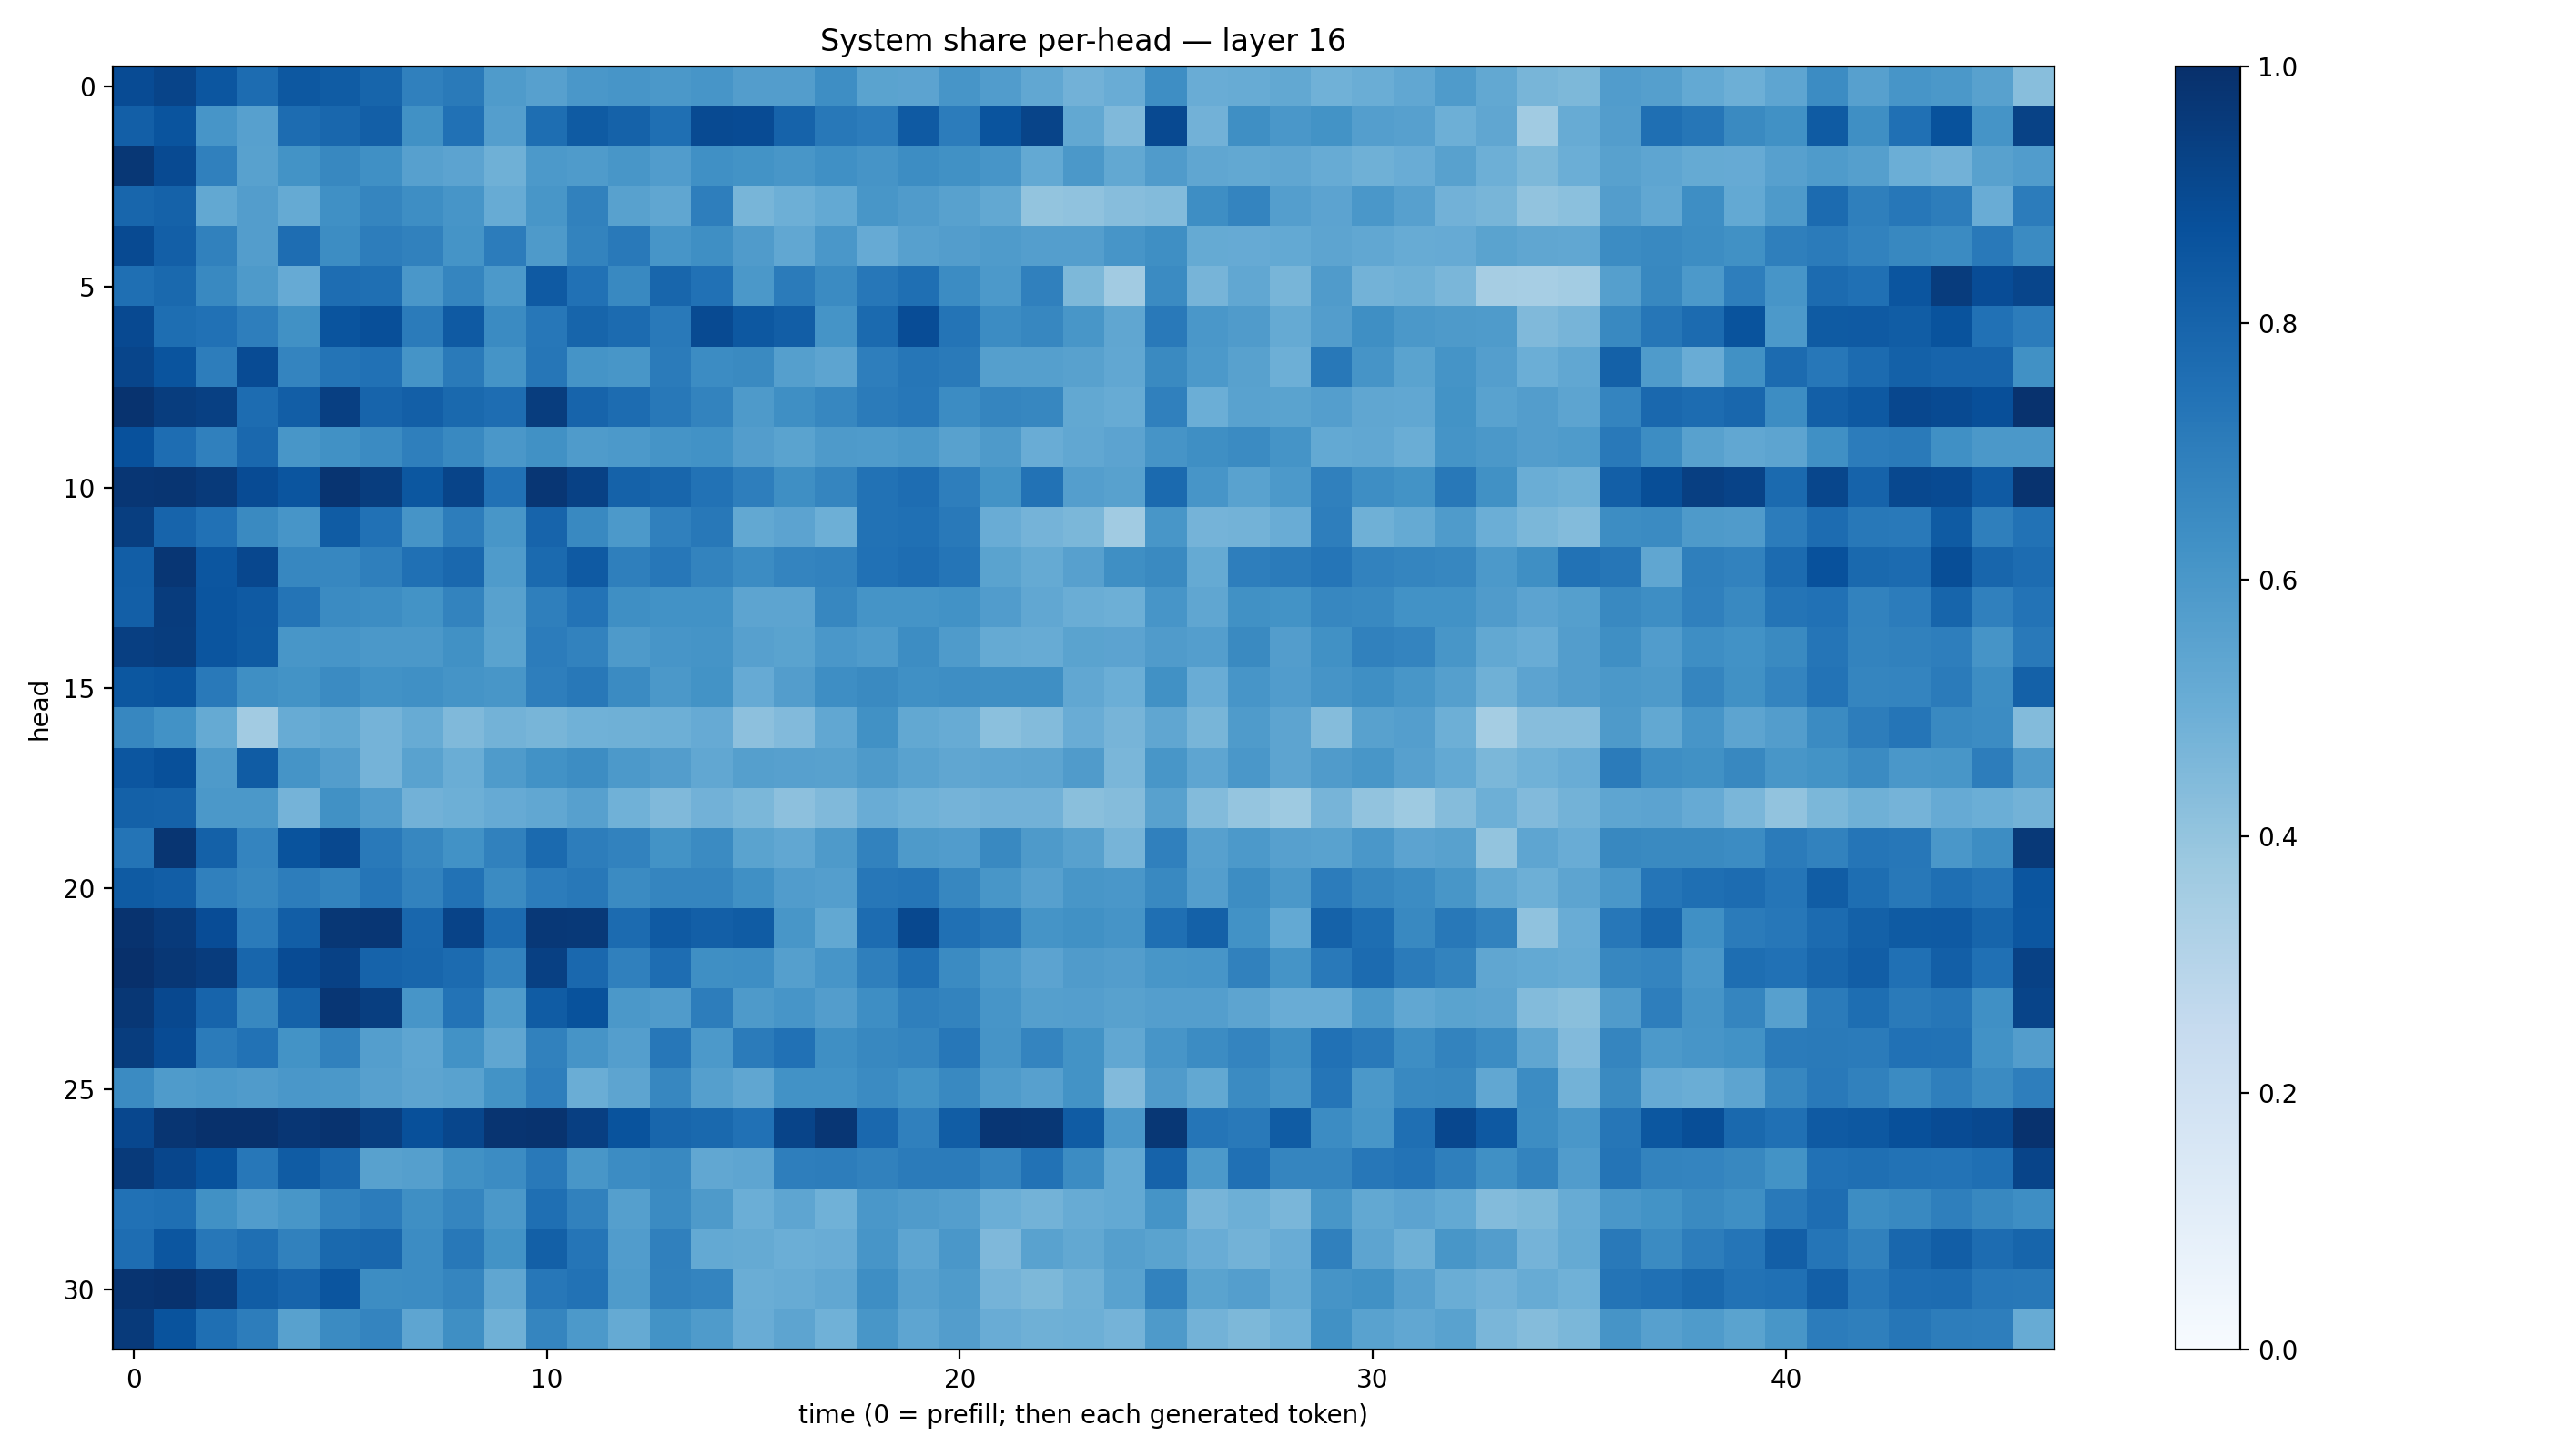

The table this chart was drawn from, first rows:
0.894012, 0.9189005, 0.85236686, 0.7683138, 0.84395903, 0.82866013, 0.7952814, 0.6911105, 0.7126072, 0.585606, 0.561452, 0.6011237, 0.6077937, 0.5976135, 0.6083546, 0.57203305, 0.5734672, 0.6400631, 0.5484165, 0.54673845, 0.60752946, 0.5775124, 0.52801526, 0.48429802
0.8172, 0.8609, 0.6056, 0.5598, 0.7676, 0.7856, 0.8174, 0.6284, 0.7481, 0.5675, 0.7592, 0.8359, 0.8085, 0.7539, 0.8949, 0.8914, 0.801, 0.7214, 0.707, 0.8393, 0.7069, 0.8621, 0.9192, 0.5257
0.9717, 0.8956, 0.6887, 0.5572, 0.6179, 0.6639, 0.6309, 0.5613, 0.5437, 0.4915, 0.5935, 0.5827, 0.6024, 0.5748, 0.6305, 0.6175, 0.6036, 0.6293, 0.6114, 0.6426, 0.6272, 0.6092, 0.5215, 0.5973
0.7893, 0.8049, 0.5273, 0.5716, 0.5183, 0.6315, 0.67, 0.6392, 0.6063, 0.5091, 0.6025, 0.6857, 0.5578, 0.533, 0.6966, 0.4684, 0.4948, 0.522, 0.6019, 0.5818, 0.5568, 0.5243, 0.4007, 0.4092
0.8948, 0.8184, 0.6875, 0.5741, 0.7637, 0.6418, 0.6994, 0.6848, 0.6142, 0.7036, 0.5867, 0.6772, 0.7155, 0.6056, 0.6331, 0.5811, 0.5284, 0.5977, 0.5129, 0.5615, 0.5709, 0.5827, 0.5672, 0.5697
0.7554, 0.779, 0.6567, 0.5895, 0.5145, 0.7639, 0.7561, 0.5999, 0.6686, 0.5905, 0.8397, 0.7494, 0.6592, 0.79, 0.7494, 0.5968, 0.7086, 0.6485, 0.7237, 0.7577, 0.6456, 0.5924, 0.6912, 0.4547
0.9007, 0.7612, 0.7465, 0.6986, 0.6257, 0.8627, 0.8808, 0.7103, 0.8375, 0.6497, 0.7234, 0.7933, 0.77, 0.7153, 0.8953, 0.8456, 0.8222, 0.6141, 0.7742, 0.889, 0.7351, 0.6462, 0.6666, 0.6048
0.9177, 0.8607, 0.7026, 0.8941, 0.6731, 0.7355, 0.7464, 0.6167, 0.7144, 0.6136, 0.7274, 0.6142, 0.6029, 0.7086, 0.6446, 0.6557, 0.563, 0.5394, 0.6985, 0.7274, 0.7116, 0.5646, 0.5636, 0.5562
0.9877, 0.9468, 0.9363, 0.7694, 0.8242, 0.9379, 0.7998, 0.8166, 0.7784, 0.7643, 0.9469, 0.7994, 0.7692, 0.7218, 0.6786, 0.588, 0.6335, 0.6649, 0.7077, 0.7239, 0.6482, 0.6688, 0.6667, 0.525
0.8727, 0.7655, 0.6887, 0.7813, 0.6017, 0.6274, 0.6489, 0.6936, 0.6591, 0.5983, 0.6267, 0.5856, 0.5907, 0.6158, 0.623, 0.5704, 0.5492, 0.5864, 0.5835, 0.5964, 0.5553, 0.5861, 0.5054, 0.53
0.9762, 0.9766, 0.9578, 0.8912, 0.8555, 0.9836, 0.9468, 0.851, 0.9215, 0.7496, 0.973, 0.9311, 0.8067, 0.7927, 0.7455, 0.6958, 0.6338, 0.6707, 0.7457, 0.7643, 0.6987, 0.6196, 0.7451, 0.5688
0.945, 0.8003, 0.7463, 0.6529, 0.606, 0.8284, 0.7489, 0.6119, 0.7005, 0.6036, 0.7973, 0.6598, 0.59, 0.6907, 0.7203, 0.525, 0.5446, 0.4929, 0.7427, 0.7515, 0.7158, 0.5052, 0.4727, 0.4594
0.8215, 0.9749, 0.855, 0.9101, 0.6671, 0.6679, 0.6937, 0.7508, 0.7839, 0.5835, 0.7752, 0.8371, 0.6918, 0.7248, 0.6769, 0.6476, 0.672, 0.6815, 0.7475, 0.7627, 0.7326, 0.5484, 0.5158, 0.5587
0.8201, 0.9505, 0.8589, 0.8367, 0.7356, 0.6499, 0.6436, 0.6194, 0.6782, 0.556, 0.6916, 0.7388, 0.6329, 0.6217, 0.6234, 0.5395, 0.5402, 0.6662, 0.6146, 0.6161, 0.6232, 0.5748, 0.5308, 0.5028
0.9387, 0.9488, 0.8555, 0.8343, 0.6054, 0.6065, 0.5975, 0.5938, 0.6278, 0.5476, 0.7051, 0.6809, 0.5879, 0.6066, 0.616, 0.5594, 0.5476, 0.5979, 0.5843, 0.6441, 0.5821, 0.5168, 0.5079, 0.55
0.8505, 0.8626, 0.7163, 0.6349, 0.618, 0.6513, 0.6233, 0.6293, 0.6137, 0.6053, 0.698, 0.7218, 0.6511, 0.5958, 0.6198, 0.5134, 0.5711, 0.6394, 0.6551, 0.6324, 0.6392, 0.6331, 0.6342, 0.5284
0.6658, 0.6216, 0.5162, 0.3632, 0.5111, 0.5254, 0.476, 0.5099, 0.4484, 0.4788, 0.4653, 0.486, 0.4906, 0.4961, 0.5133, 0.4157, 0.4436, 0.5301, 0.6268, 0.5251, 0.5092, 0.4211, 0.4378, 0.5042
0.8541, 0.8785, 0.5864, 0.8296, 0.6156, 0.5728, 0.4757, 0.5532, 0.502, 0.5845, 0.6219, 0.6425, 0.5907, 0.5726, 0.529, 0.5659, 0.5596, 0.5578, 0.5879, 0.5523, 0.5321, 0.5371, 0.5421, 0.5781
0.8104, 0.8083, 0.5938, 0.5958, 0.4741, 0.6284, 0.5765, 0.4828, 0.4937, 0.5128, 0.5307, 0.5605, 0.4871, 0.4477, 0.4814, 0.4593, 0.4153, 0.4476, 0.5059, 0.4866, 0.4732, 0.4829, 0.4806, 0.4222
0.7362, 0.9772, 0.8104, 0.6727, 0.8661, 0.9062, 0.7154, 0.6671, 0.6222, 0.6861, 0.7757, 0.7, 0.6819, 0.6208, 0.6501, 0.5504, 0.5278, 0.5893, 0.6809, 0.589, 0.5756, 0.6565, 0.5875, 0.5573
0.833, 0.8208, 0.69, 0.6659, 0.701, 0.6791, 0.7334, 0.6805, 0.7455, 0.651, 0.7057, 0.7208, 0.6492, 0.6711, 0.6685, 0.6328, 0.576, 0.5667, 0.7232, 0.733, 0.6657, 0.6028, 0.5619, 0.6042
0.9845, 0.9573, 0.8878, 0.7095, 0.8204, 0.9695, 0.9742, 0.7871, 0.9227, 0.7701, 0.968, 0.9629, 0.773, 0.8372, 0.8192, 0.8291, 0.6053, 0.5271, 0.7659, 0.903, 0.7527, 0.7289, 0.6146, 0.6259
0.9983, 0.9725, 0.9498, 0.7897, 0.891, 0.9301, 0.8027, 0.7893, 0.7725, 0.6818, 0.9352, 0.7833, 0.6885, 0.7627, 0.6341, 0.6373, 0.5633, 0.6059, 0.6916, 0.7568, 0.6494, 0.5909, 0.5459, 0.5811
0.9713, 0.9036, 0.797, 0.6611, 0.8058, 0.9734, 0.9436, 0.6081, 0.742, 0.5824, 0.8311, 0.8706, 0.5946, 0.5806, 0.7007, 0.5876, 0.6077, 0.5708, 0.6388, 0.6924, 0.6766, 0.6084, 0.5638, 0.5672
0.9473, 0.8921, 0.7079, 0.7432, 0.6192, 0.6849, 0.5702, 0.5384, 0.6217, 0.5343, 0.6868, 0.6115, 0.5699, 0.7242, 0.5928, 0.7079, 0.7472, 0.6341, 0.6632, 0.6696, 0.7234, 0.61, 0.6746, 0.6201
0.6494, 0.5825, 0.59, 0.5812, 0.6014, 0.595, 0.5605, 0.5408, 0.5533, 0.6203, 0.6971, 0.5029, 0.541, 0.6669, 0.5648, 0.5326, 0.6237, 0.6247, 0.6522, 0.6204, 0.6581, 0.5823, 0.5623, 0.6182
0.9088, 0.9784, 0.995, 0.9929, 0.9741, 0.9872, 0.9444, 0.8785, 0.9121, 0.9808, 0.9875, 0.9398, 0.8645, 0.7904, 0.7779, 0.7465, 0.9183, 0.9752, 0.7835, 0.689, 0.8252, 0.9752, 0.9725, 0.8308
0.9575, 0.913, 0.8697, 0.7254, 0.831, 0.7842, 0.5562, 0.5653, 0.6282, 0.6452, 0.7186, 0.6038, 0.647, 0.657, 0.5312, 0.5369, 0.6968, 0.7031, 0.6842, 0.7107, 0.7086, 0.6746, 0.7433, 0.6462
0.7479, 0.754, 0.6265, 0.5766, 0.6037, 0.6809, 0.704, 0.633, 0.6691, 0.5975, 0.755, 0.6873, 0.566, 0.6519, 0.5861, 0.4969, 0.5381, 0.4846, 0.5981, 0.5792, 0.5675, 0.4973, 0.4774, 0.511
0.7647, 0.8552, 0.725, 0.757, 0.6859, 0.7775, 0.7856, 0.6465, 0.7223, 0.6172, 0.814, 0.7317, 0.5772, 0.6898, 0.5224, 0.5187, 0.4969, 0.5061, 0.606, 0.5385, 0.5991, 0.4502, 0.5525, 0.5249
0.9808, 0.9905, 0.9531, 0.8257, 0.797, 0.8577, 0.6426, 0.6466, 0.67, 0.5342, 0.7249, 0.7442, 0.5856, 0.6873, 0.6736, 0.5005, 0.509, 0.5304, 0.6398, 0.5592, 0.5823, 0.4752, 0.4552, 0.4883
0.9593, 0.8638, 0.7539, 0.7009, 0.5574, 0.6506, 0.672, 0.5377, 0.6336, 0.4914, 0.6713, 0.5927, 0.5158, 0.6187, 0.5822, 0.506, 0.5429, 0.4856, 0.6035, 0.5368, 0.5733, 0.5045, 0.4913, 0.4925
